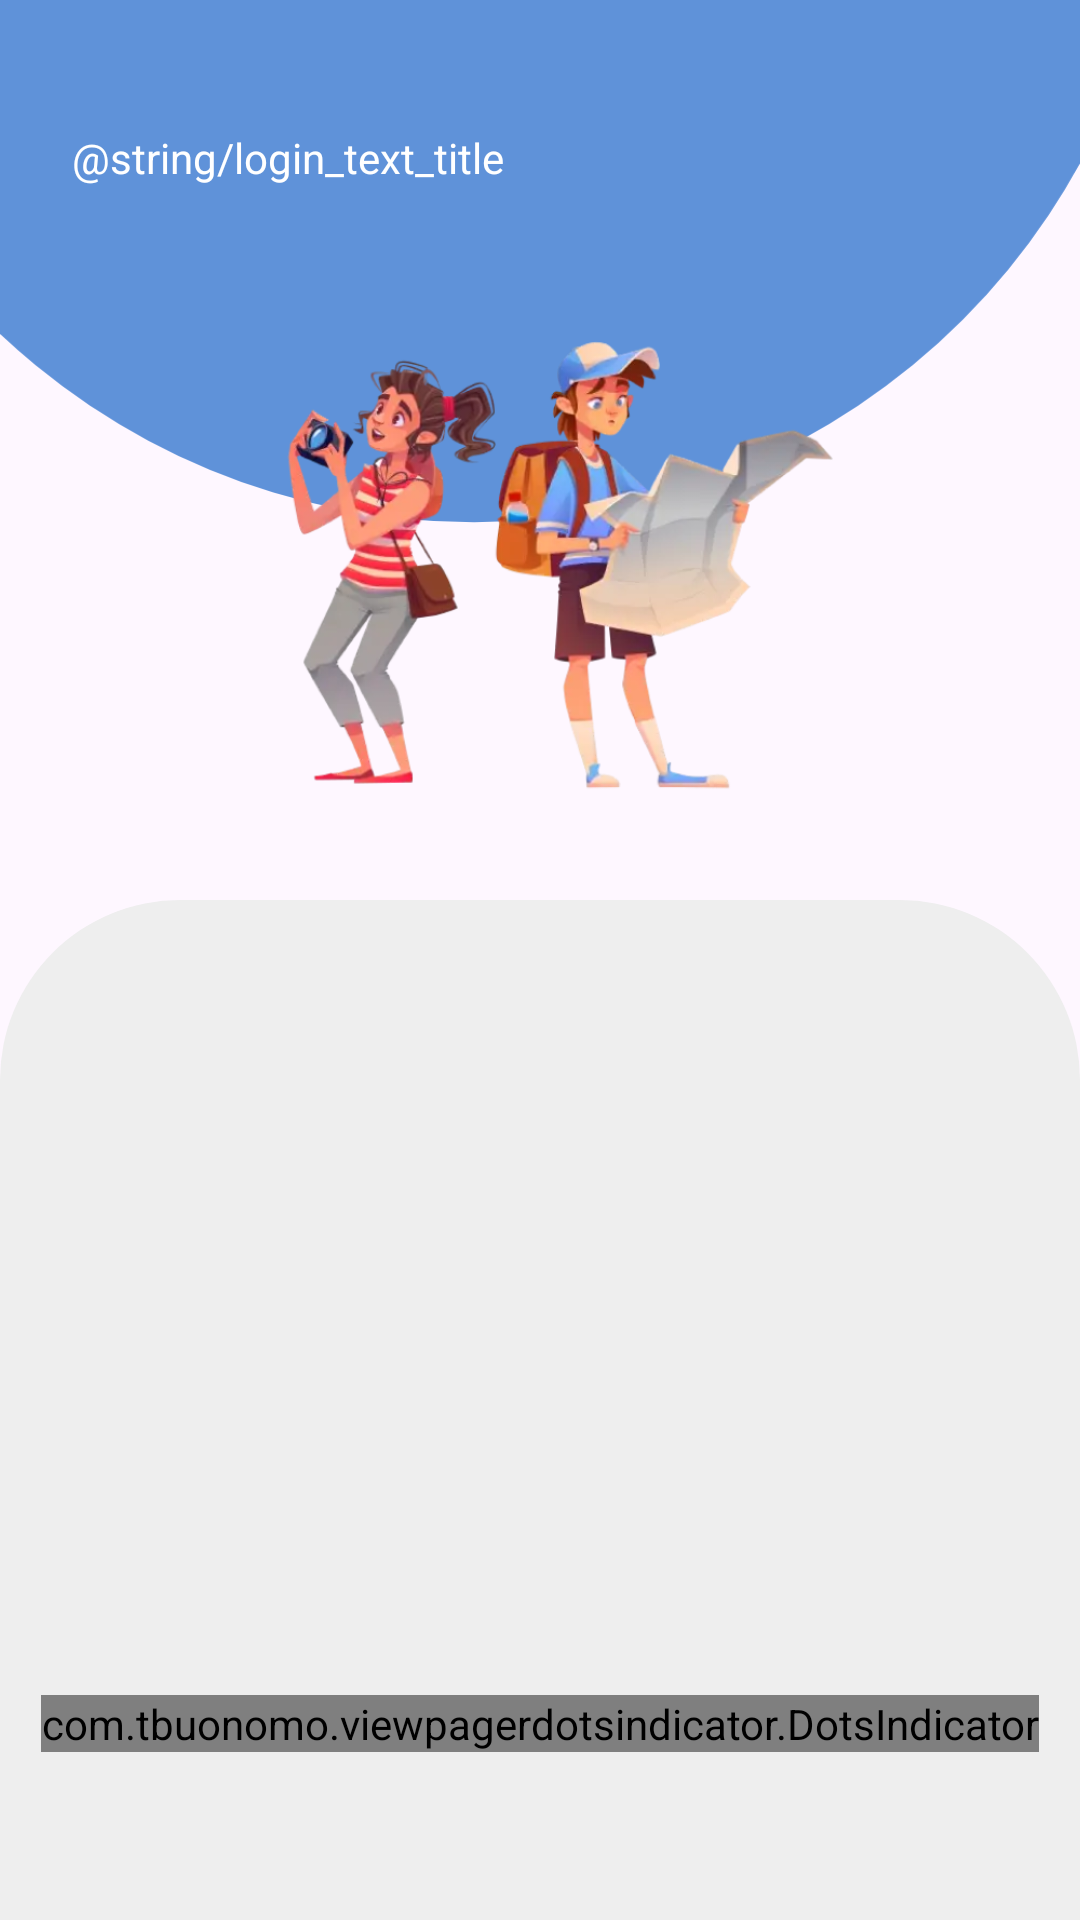

This screen was rendered from an Android layout file. Write that file and the resources it references.
<!-- AndroidManifest.xml: application theme Theme.TinkuySabor -->
<!-- res/layout/activity_login.xml -->
<?xml version="1.0" encoding="utf-8"?>
<layout xmlns:android="http://schemas.android.com/apk/res/android"
    xmlns:app="http://schemas.android.com/apk/res-auto"
    xmlns:tools="http://schemas.android.com/tools"
    tools:context=".activity.LoginActivity">

    <data>

        <variable
            name="loginViewModel"
            type="com.leandro1995.tinkuysabor.viewmodel.LoginViewModel" />
    </data>

    <androidx.constraintlayout.widget.ConstraintLayout
        android:layout_width="match_parent"
        android:layout_height="match_parent">

        <androidx.constraintlayout.widget.ConstraintLayout
            android:id="@+id/banner_constraint"
            android:layout_width="@dimen/dimen_0"
            android:layout_height="@dimen/dimen_300"
            android:layout_marginStart="@dimen/dimen_0"
            android:layout_marginTop="@dimen/dimen_0"
            android:layout_marginEnd="@dimen/dimen_0"
            app:layout_constraintEnd_toEndOf="parent"
            app:layout_constraintStart_toStartOf="parent"
            app:layout_constraintTop_toTopOf="parent">

            <ImageView
                android:id="@+id/login_circle_image"
                android:layout_width="@dimen/dimen_0"
                android:layout_height="wrap_content"
                android:layout_marginStart="@dimen/dimen_0"
                android:layout_marginTop="@dimen/dimen_0"
                android:layout_marginEnd="@dimen/dimen_0"
                android:adjustViewBounds="true"
                app:layout_constraintEnd_toEndOf="parent"
                app:layout_constraintStart_toStartOf="parent"
                app:layout_constraintTop_toTopOf="parent"
                app:srcCompat="@drawable/ic_login_circle"
                tools:ignore="ContentDescription" />

            <androidx.constraintlayout.widget.Guideline
                android:id="@+id/left_guide"
                android:layout_width="wrap_content"
                android:layout_height="wrap_content"
                android:orientation="vertical"
                app:layout_constraintGuide_percent="0.2" />

            <androidx.constraintlayout.widget.Guideline
                android:id="@+id/right_guide"
                android:layout_width="wrap_content"
                android:layout_height="wrap_content"
                android:orientation="vertical"
                app:layout_constraintGuide_percent="0.8" />

            <androidx.constraintlayout.widget.Guideline
                android:id="@+id/above_guide"
                android:layout_width="wrap_content"
                android:layout_height="wrap_content"
                android:orientation="horizontal"
                app:layout_constraintGuide_percent="0.35" />

            <androidx.constraintlayout.widget.Guideline
                android:id="@+id/below_guide"
                android:layout_width="wrap_content"
                android:layout_height="wrap_content"
                android:orientation="horizontal"
                app:layout_constraintGuide_percent="0.90" />

            <com.google.android.material.textview.MaterialTextView
                android:id="@+id/title_text"
                style="@style/Body_1"
                android:layout_width="@dimen/dimen_0"
                android:layout_height="wrap_content"
                android:layout_marginStart="@dimen/dimen_24"
                android:layout_marginTop="@dimen/dimen_32"
                android:layout_marginEnd="@dimen/dimen_24"
                android:layout_marginBottom="@dimen/dimen_32"
                android:text="@string/login_text_title"
                android:textColor="@color/white"
                app:layout_constraintBottom_toTopOf="@+id/above_guide"
                app:layout_constraintEnd_toEndOf="parent"
                app:layout_constraintStart_toStartOf="parent"
                app:layout_constraintTop_toTopOf="parent" />

            <ImageView
                android:id="@+id/tourist_image"
                android:layout_width="@dimen/dimen_0"
                android:layout_height="@dimen/dimen_0"
                android:layout_marginStart="@dimen/dimen_0"
                android:layout_marginTop="@dimen/dimen_0"
                android:layout_marginEnd="@dimen/dimen_0"
                android:layout_marginBottom="@dimen/dimen_0"
                app:layout_constraintBottom_toTopOf="@+id/below_guide"
                app:layout_constraintEnd_toStartOf="@+id/right_guide"
                app:layout_constraintStart_toStartOf="@+id/left_guide"
                app:layout_constraintTop_toTopOf="@+id/above_guide"
                app:srcCompat="@drawable/img_tourist"
                tools:ignore="ContentDescription" />

        </androidx.constraintlayout.widget.ConstraintLayout>

        <LinearLayout
            android:layout_width="@dimen/dimen_0"
            android:layout_height="@dimen/dimen_0"
            android:layout_marginStart="@dimen/dimen_0"
            android:layout_marginTop="@dimen/dimen_0"
            android:layout_marginEnd="@dimen/dimen_0"
            android:layout_marginBottom="@dimen/dimen_0"
            android:background="@drawable/background_social_network_login"
            android:orientation="vertical"
            app:layout_constraintBottom_toBottomOf="parent"
            app:layout_constraintEnd_toEndOf="parent"
            app:layout_constraintStart_toStartOf="parent"
            app:layout_constraintTop_toBottomOf="@+id/banner_constraint">

            <LinearLayout
                android:layout_width="match_parent"
                android:layout_height="@dimen/dimen_0"
                android:layout_marginBottom="@dimen/dimen_24"
                android:layout_weight="1"
                android:orientation="vertical"
                tools:ignore="InefficientWeight">

                <androidx.viewpager2.widget.ViewPager2
                    android:id="@+id/carousel_pager"
                    android:layout_width="match_parent"
                    android:layout_height="@dimen/dimen_0"
                    android:layout_marginStart="@dimen/dimen_5"
                    android:layout_marginTop="@dimen/dimen_30"
                    android:layout_marginEnd="@dimen/dimen_5"
                    android:layout_weight="1"
                    tools:ignore="NestedWeights" />

                <com.tbuonomo.viewpagerdotsindicator.DotsIndicator
                    android:id="@+id/carousel_indicator"
                    android:layout_width="wrap_content"
                    android:layout_height="wrap_content"
                    android:layout_gravity="center"
                    app:dotsColor="@color/blue_300"
                    app:dotsCornerRadius="@dimen/dimen_8"
                    app:dotsSize="@dimen/dimen_15"
                    app:dotsSpacing="@dimen/dimen_4"
                    app:dotsWidthFactor="2.5"
                    app:progressMode="true"
                    app:selectedDotColor="@color/blue_700" />

            </LinearLayout>

            <com.google.android.material.button.MaterialButton
                style="@style/Button"
                android:layout_width="match_parent"
                android:layout_marginStart="@dimen/dimen_32"
                android:layout_marginEnd="@dimen/dimen_32"
                android:layout_marginBottom="@dimen/dimen_32"
                android:drawableLeft="@drawable/ic_google"
                android:onClick="@{()-> loginViewModel.action.invoke(loginViewModel.GOOGLE_LOGIN)}"
                android:paddingLeft="@dimen/dimen_20"
                android:paddingEnd="@dimen/dimen_55"
                android:text="@string/google_text_button"
                tools:ignore="RtlHardcoded,RtlSymmetry" />

        </LinearLayout>

    </androidx.constraintlayout.widget.ConstraintLayout>

</layout>
<!-- resources referenced by this layout -->
<resources>
  <color name="blue_300">#8CAEBC</color>
  <color name="blue_700">#315C68</color>
  <color name="white">#FFFFFFFF</color>
  <dimen name="dimen_0">0dp</dimen>
  <dimen name="dimen_15">15dp</dimen>
  <dimen name="dimen_20">20dp</dimen>
  <dimen name="dimen_24">24dp</dimen>
  <dimen name="dimen_30">30dp</dimen>
  <dimen name="dimen_300">300dp</dimen>
  <dimen name="dimen_32">32dp</dimen>
  <dimen name="dimen_4">4dp</dimen>
  <dimen name="dimen_5">5dp</dimen>
  <dimen name="dimen_55">55dp</dimen>
  <dimen name="dimen_8">8dp</dimen>
  <!-- drawable background_social_network_login (drawable) -->
  <?xml version="1.0" encoding="utf-8"?>
  <shape xmlns:android="http://schemas.android.com/apk/res/android"
      android:shape="rectangle">
      <solid android:color="@color/cream_200" />
      <corners
          android:topLeftRadius="@dimen/dimen_60"
          android:topRightRadius="@dimen/dimen_60" />
  </shape>
  <!-- drawable ic_google (drawable) -->
  <vector xmlns:android="http://schemas.android.com/apk/res/android"
      android:width="25dp"
      android:height="25dp"
      android:viewportWidth="37"
      android:viewportHeight="38">
    <path
        android:pathData="M18.5,0.106C23.364,0.106 27.448,1.84 30.619,4.683L30.874,4.916L25.653,10.014C24.317,8.76 21.974,7.259 18.5,7.259C13.608,7.259 9.456,10.486 7.955,14.947C7.585,16.098 7.359,17.331 7.359,18.606C7.359,19.88 7.585,21.114 7.975,22.265C9.456,26.725 13.608,29.952 18.5,29.952C21.14,29.952 23.175,29.254 24.715,28.237L24.913,28.103L25.156,27.927C27.374,26.265 28.423,23.918 28.672,22.274L28.695,22.1H18.5V15.235H35.869C36.137,16.386 36.26,17.496 36.26,19.017C36.26,24.649 34.245,29.398 30.751,32.625C27.688,35.461 23.495,37.106 18.5,37.106C11.377,37.106 5.211,33.082 2.118,27.192L1.973,26.91L1.798,26.55C0.653,24.134 0,21.445 0,18.606C0,15.767 0.653,13.078 1.798,10.662L1.973,10.301L2.118,10.019C5.211,4.129 11.377,0.106 18.5,0.106Z"
        android:fillColor="#F5F5F5"
        android:fillType="evenOdd"/>
  </vector>
  <!-- drawable ic_login_circle (drawable) -->
  <vector xmlns:android="http://schemas.android.com/apk/res/android"
      android:width="393dp"
      android:height="198dp"
      android:viewportWidth="393"
      android:viewportHeight="198">
    <path
        android:pathData="M172.5,-61.5m-251.5,0a251.5,251.5 0,1 1,503 0a251.5,251.5 0,1 1,-503 0"
        android:fillColor="#5F92D9"/>
  </vector>
  <!-- drawable img_tourist: webp bitmap (drawable-hdpi, 11756 bytes) -->
  <style name="Theme.TinkuySabor" parent="Base.Theme.TinkuySabor" />
  <color name="cream_200">#EEEEEE</color>
  <dimen name="dimen_60">60dp</dimen>
  <style name="Base.Theme.TinkuySabor" parent="Theme.Material3.DayNight.NoActionBar">
          
          
      </style>
</resources>
